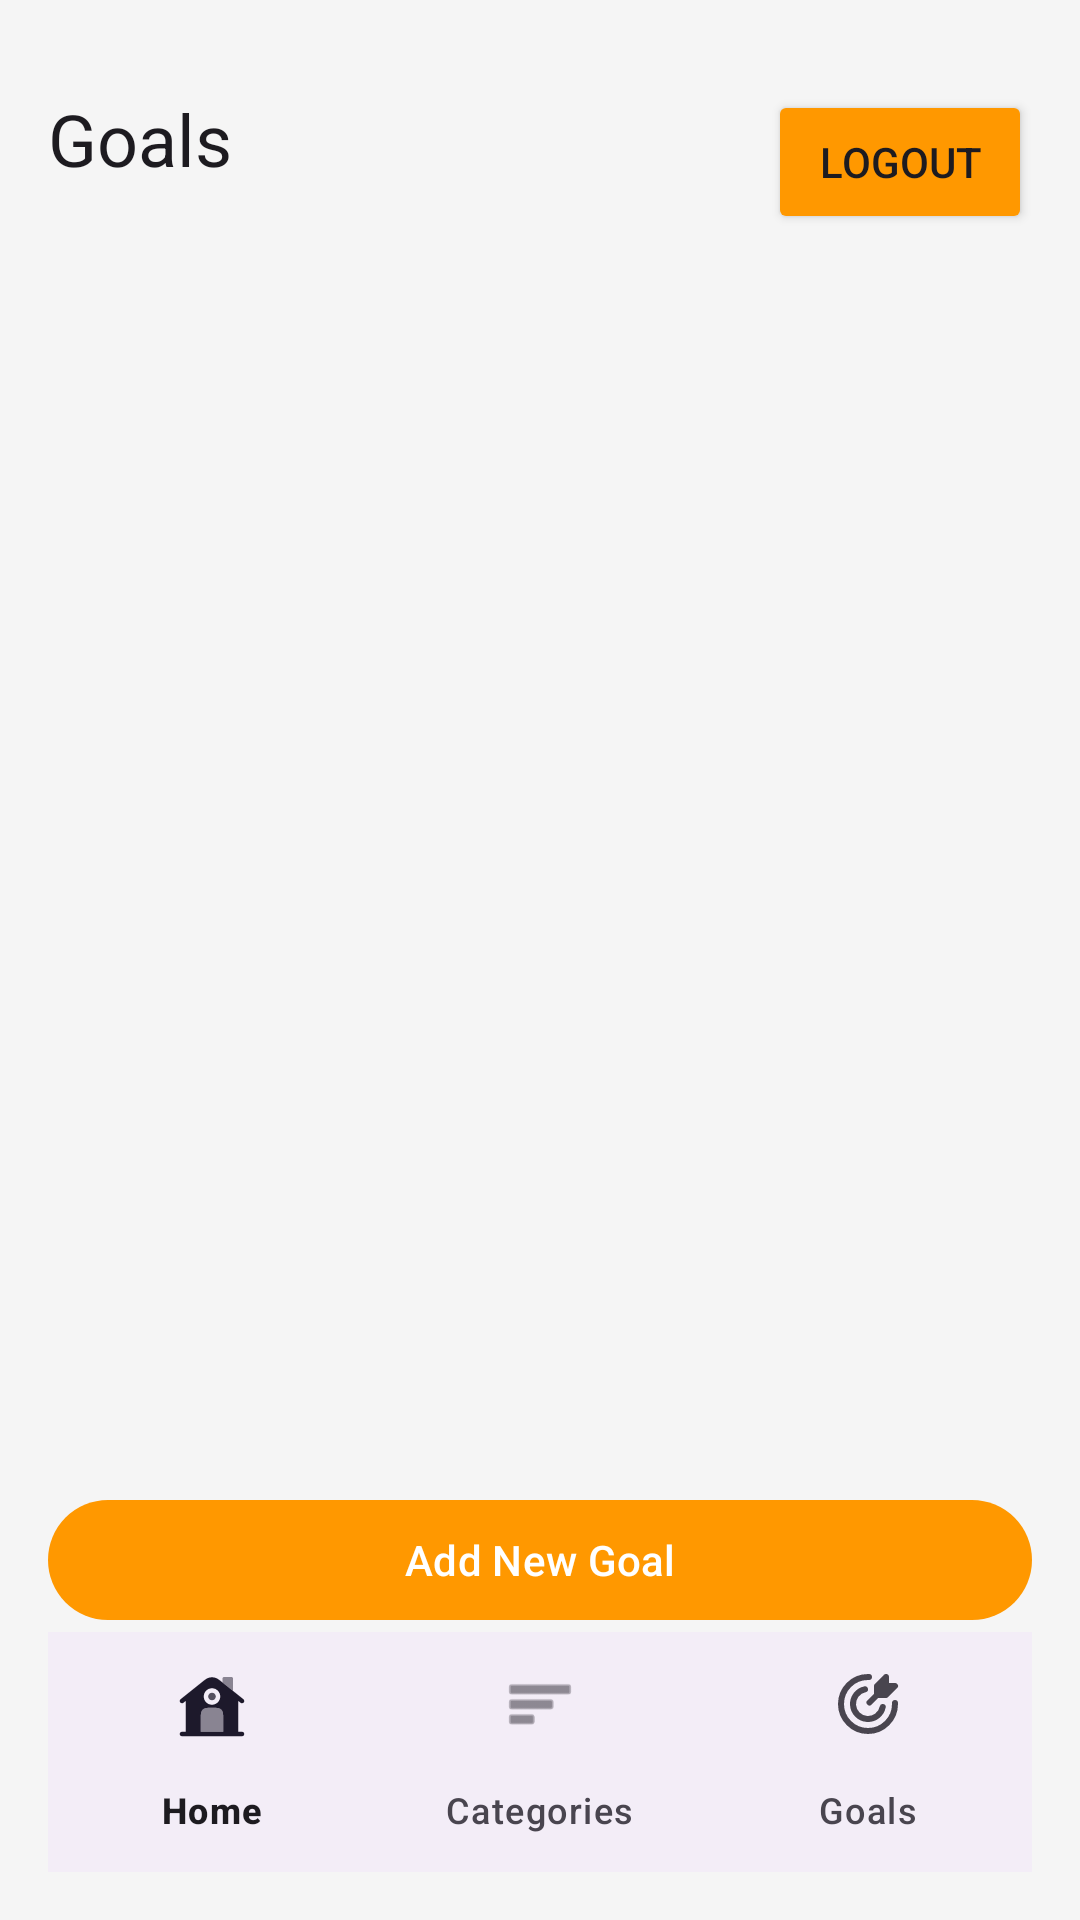

Layout XML and referenced resources for this Android screen:
<!-- AndroidManifest.xml: application theme Theme.MyMoney_Notes -->
<!-- res/layout/activity_goals.xml -->
<?xml version="1.0" encoding="utf-8"?>

<androidx.constraintlayout.widget.ConstraintLayout
    xmlns:android="http://schemas.android.com/apk/res/android"
    xmlns:app="http://schemas.android.com/apk/res-auto"
    android:layout_width="match_parent"
    android:layout_height="match_parent"
    android:layout_marginTop="12dp"
    android:padding="16dp">

    <TextView
        android:id="@+id/tvWelcome"
        android:layout_width="wrap_content"
        android:layout_height="wrap_content"
        android:text="Goals"
        android:layout_marginTop="14dp"
        android:textAppearance="@style/TextAppearance.MaterialComponents.Headline5"
        app:layout_constraintStart_toStartOf="parent"
        app:layout_constraintTop_toTopOf="parent" />

    <Button
        android:id="@+id/btnLogout"
        android:layout_width="wrap_content"
        android:layout_height="wrap_content"
        android:layout_marginTop="14dp"
        android:backgroundTint="#FF9800"
        android:text="Logout"
        app:iconTint="#FF5722"
        app:layout_constraintEnd_toEndOf="parent"
        app:layout_constraintTop_toTopOf="parent"
        app:rippleColor="@color/red" />

    <androidx.recyclerview.widget.RecyclerView
        android:id="@+id/rvGoals"
        android:layout_width="0dp"
        android:layout_height="0dp"
        app:layout_constraintBottom_toTopOf="@id/btnAddGoal"
        app:layout_constraintEnd_toEndOf="parent"
        app:layout_constraintStart_toStartOf="parent"
        app:layout_constraintTop_toBottomOf="@id/tvWelcome" />

    <com.google.android.material.button.MaterialButton
        android:id="@+id/btnAddGoal"
        android:layout_width="0dp"
        android:layout_height="wrap_content"
        android:text="Add New Goal"
        app:backgroundTint="#FF9800"
        app:layout_constraintBottom_toTopOf="@id/bottomNav"
        app:layout_constraintEnd_toEndOf="parent"
        app:layout_constraintStart_toStartOf="parent" />

    <com.google.android.material.bottomnavigation.BottomNavigationView
        android:id="@+id/bottomNav"
        android:layout_width="0dp"
        android:layout_height="wrap_content"
        app:layout_constraintBottom_toBottomOf="parent"
        app:layout_constraintEnd_toEndOf="parent"
        app:layout_constraintStart_toStartOf="parent"
        app:menu="@menu/bottom_nav_menu" />

</androidx.constraintlayout.widget.ConstraintLayout>
<!-- resources referenced by this layout -->
<resources>
  <color name="red">#FFF44336</color>
  <style name="Theme.MyMoney_Notes" parent="Theme.Material3.DayNight.NoActionBar">
          
          <item name="colorPrimary">@color/purple_500</item>
          <item name="colorPrimaryVariant">@color/purple_700</item>
          <item name="colorOnPrimary">@color/white</item>
          
          <item name="colorSecondary">@color/teal_200</item>
          <item name="colorSecondaryVariant">@color/teal_700</item>
          <item name="colorOnSecondary">@color/black</item>
          
          <item name="android:statusBarColor">?attr/colorPrimaryVariant</item>
      </style>
  <color name="purple_500">#7ca9fd</color>
  <color name="purple_700">#7ca9fd</color>
  <color name="white">#FFFFFFFF</color>
  <color name="teal_200">#FF03DAC5</color>
  <color name="teal_700">#FF018786</color>
  <color name="black">#FF000000</color>
</resources>
